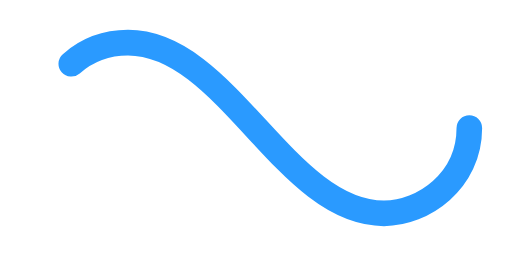
t = 0.00 s
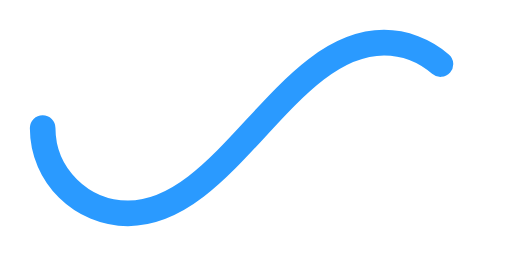
t = 0.50 s
t = 1.00 s: frame unchanged from t = 0.00 s, image omitted
t = 1.50 s: frame unchanged from t = 0.50 s, image omitted

The animated SVG that drew these frames (rendered in a browser with its animation timeline set to each time). Animation: 1 SMIL element (animate=1); one cycle of 2.00 s, repeats indefinitely.

﻿<svg xmlns='http://www.w3.org/2000/svg' viewBox='0 0 300 150'><path fill='none' stroke='#2A9AFF' stroke-width='15' stroke-linecap='round' stroke-dasharray='300 385' stroke-dashoffset='0' d='M275 75c0 31-27 50-50 50-58 0-92-100-150-100-28 0-50 22-50 50s23 50 50 50c58 0 92-100 150-100 24 0 50 19 50 50Z'><animate attributeName='stroke-dashoffset' calcMode='spline' dur='2' values='685;-685' keySplines='0 0 1 1' repeatCount='indefinite'></animate></path></svg>